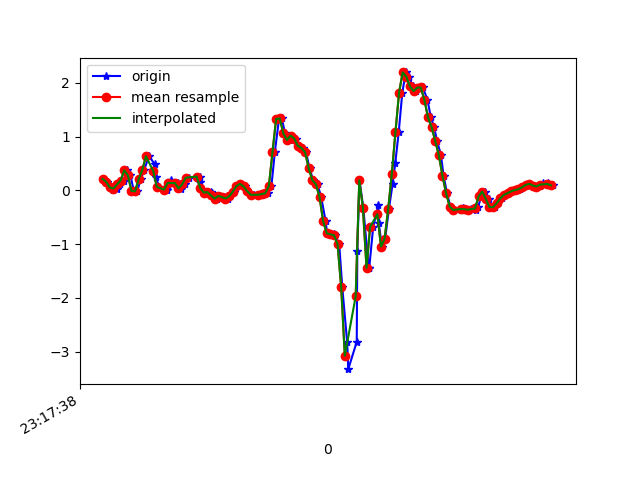

The table this chart was drawn from, first rows:
1617837459080, 533102701974023, 0.21449436, 0.38675535, 0.03430544
1617837459106, 533102720996887, 0.1595, 0.1277, 0.1076
1617837459122, 533102740019767, 0.1033, 0.2805, 0.07096
1617837459139, 533102759042663, 0.008022, -0.1215, 0.09784
1617837459158, 533102778065543, 0.0349, 0.05078, 0.02331
1617837459177, 533102797123703, 0.1106, -0.08728, 0.03919
1617837459196, 533102816147575, 0.184, -0.007863, 0.03553
1617837459215, 533102835171447, 0.3745, 0.2658, 0.05141
1617837459234, 533102854195319, 0.2829, -0.1044, 0.1149
1617837459253, 533102873219223, -0.0103, 0.0349, -0.02067
1617837459272, 533102892243063, -0.01519, 0.2182, -0.1038
1617837459291, 533102911253463, 0.2121, -0.2999, -0.1392
1617837459310, 533102930274839, 0.3819, 0.1168, -0.2968
1617837459337, 533102949296247, 0.6372, 0.2902, -0.2785
1617837459370, 533102968317623, 0.4833, -0.2974, -0.2968
1617837459375, 533102987363831, 0.2438, 0.1387, -0.3518
1617837459393, 533103006408471, 0.06667, -0.06528, -0.3041
1617837459439, 533103025431031, 0.01413, -0.3084, -0.3603
1617837459442, 533103044453655, 0.08988, -0.3939, -0.3664
1617837459458, 533103063501047, 0.1888, -0.1313, -0.364
1617837459497, 533103082523671, 0.1363, -0.1887, -0.3457
1617837459501, 533103101550967, 0.04712, -0.2705, -0.3579
1617837459515, 533103120573815, 0.02757, -0.284, -0.3689
1617837459538, 533103139621431, 0.1119, -0.2803, -0.3738
1617837459556, 533103158644215, 0.2365, -0.2608, -0.3493
1617837459618, 533103177666999, 0.2585, -0.2424, -0.3017
1617837459621, 533103196714615, 0.1497, -0.2241, -0.2638
1617837459624, 533103215742583, 0.02268, -0.2082, -0.2333
1617837459634, 533103234765559, -0.02741, -0.1923, -0.2125
1617837459654, 533103253788599, -0.04085, -0.1618, -0.2113
1617837459679, 533103272811511, -0.03107, -0.1264, -0.2284
1617837459686, 533103291859319, -0.05184, -0.07628, -0.243
1617837459698, 533103310886327, -0.1374, -0.01519, -0.2161
1617837459713, 533103329909495, -0.152, 0.0349, -0.1832
1617837459729, 533103348932599, -0.1032, 0.06544, -0.1526
1617837459751, 533103368107407, -0.1239, 0.03856, -0.1416
1617837459774, 533103387130511, -0.1508, -5.330797E-4, -0.1795
1617837459786, 533103406151119, -0.1105, -0.03596, -0.2271
1617837459805, 533103425174159, -0.02374, -0.06406, -0.2638
1617837459824, 533103444222031, 0.07888, -0.0604, -0.2821
1617837459843, 533103463245071, 0.1216, -0.05062, -0.2516
1617837459869, 533103482268175, 0.07522, -0.03596, -0.1942
1617837459881, 533103501291151, -0.01397, 0.00191, -0.1538
1617837459900, 533103520344143, -0.0775, 0.04711, -0.1453
1617837459919, 533103539367375, -0.08727, 0.08499, -0.1734
1617837459941, 533103558390543, -0.07994, 0.1571, -0.2149
1617837459962, 533103577413711, -0.07994, 0.2426, -0.2943
1617837459979, 533103596461711, -0.05551, 0.2206, -0.4055
1617837459996, 533103615486607, -0.05306, 0.03978, -0.4275
1617837460014, 533103634509839, 0.08255, -0.2852, -0.4409
1617837460033, 533103653533071, 0.7142, -0.5234, -0.5766
1617837460056, 533103672581135, 1.329, -0.7226, -0.7354
1617837460071, 533103691604239, 1.34, -0.9706, -0.8111
1617837460090, 533103710626831, 1.061, -1.342, -0.7684
1617837460110, 533103729674895, 0.9378, -1.613, -0.7427
1617837460128, 533103748698127, 1.021, -1.7, -0.7281
1617837460148, 533103767721359, 0.9646, -1.705, -0.6914
1617837460167, 533103786744463, 0.8302, -1.676, -0.6071
1617837460186, 533103805792527, 0.7899, -1.547, -0.4947
1617837460205, 533103824820239, 0.713, -1.321, -0.4519
1617837460225, 533103843843599, 0.4149, -1.037, -0.4336
... 71 more rows
